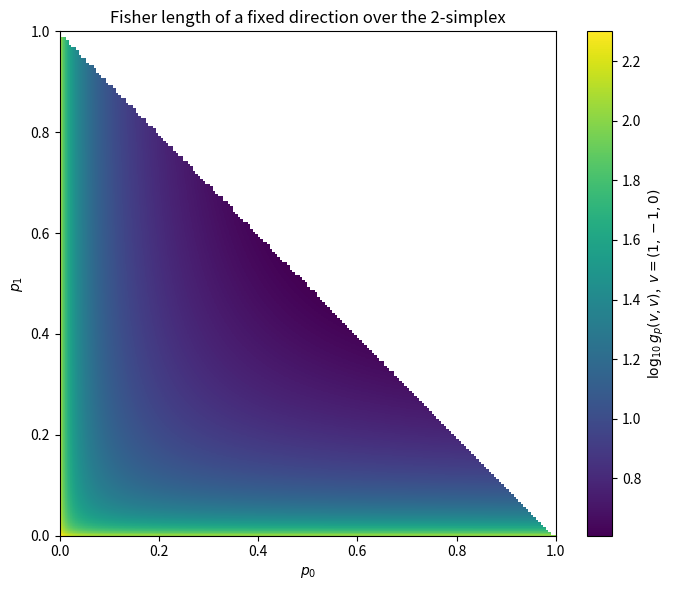

Write Python code to recreate this figure.
import numpy as np
import matplotlib.pyplot as plt

def fisher_form(p, v, w):
    return sum(vi * wi / pi for pi, vi, wi in zip(p, v, w))

# barycentric grid over the 2-simplex (p0, p1, p2), tangent v = (1, -1, 0)
N = 200
vals = np.full((N, N), np.nan)
v = [1.0, -1.0, 0.0]
for i, a in enumerate(np.linspace(0.01, 0.98, N)):
    for j, b in enumerate(np.linspace(0.01, 0.98, N)):
        c = 1 - a - b
        if c <= 0.01:
            continue
        p = [a, b, c]
        vals[j, i] = fisher_form(p, v, v)

plt.figure(figsize=(7, 6))
plt.imshow(np.log10(vals), origin="lower", extent=[0, 1, 0, 1], aspect="auto")
plt.colorbar(label=r"$\log_{10} g_p(v,v)$,  $v=(1,-1,0)$")
plt.xlabel(r"$p_0$")
plt.ylabel(r"$p_1$")
plt.title("Fisher length of a fixed direction over the 2-simplex")
plt.tight_layout()
plt.savefig("fisher_heatmap.png", dpi=150)
print("saved fisher_heatmap.png")
